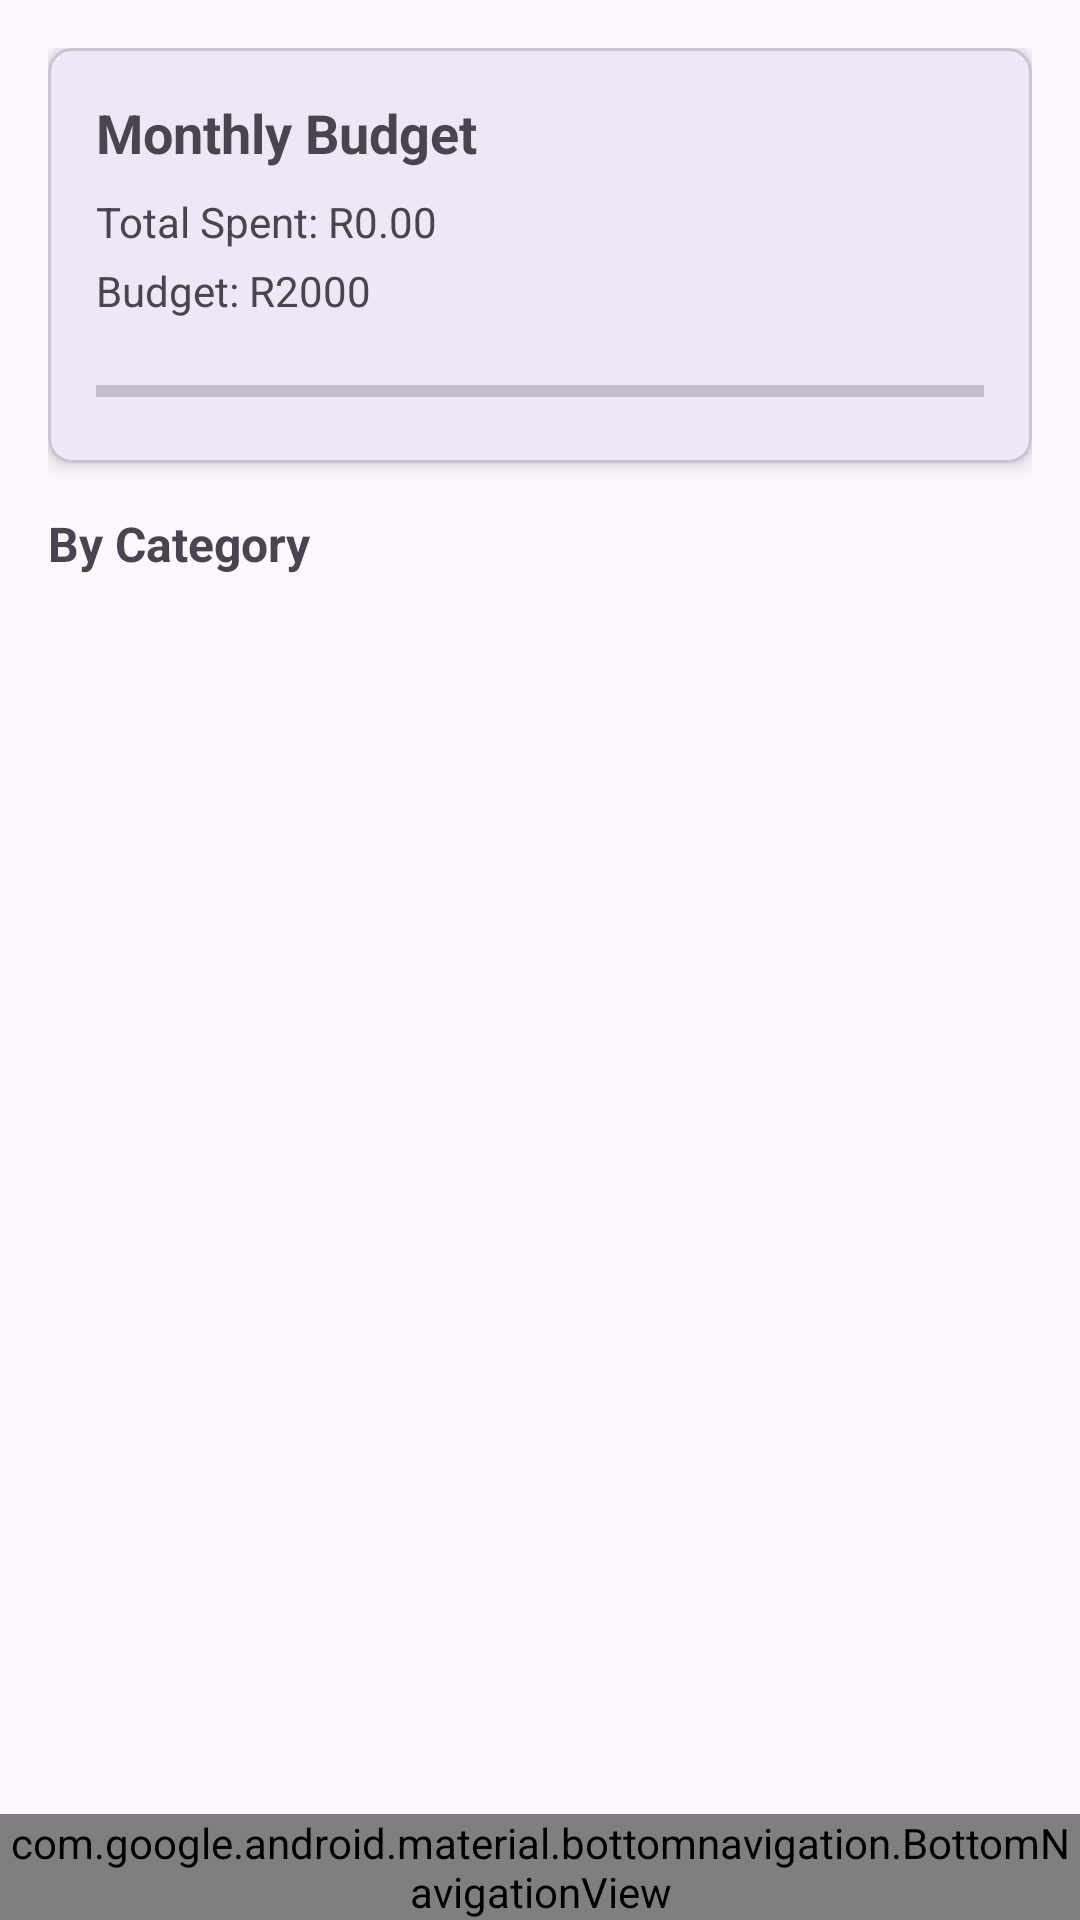

Here is an Android app screen rendered from its layout file. Give the layout XML and the strings, colors and styles it references.
<!-- AndroidManifest.xml: application theme Theme.PennyTracker -->
<!-- res/layout/activity_home.xml -->
<?xml version="1.0" encoding="utf-8"?>
<androidx.constraintlayout.widget.ConstraintLayout xmlns:android="http://schemas.android.com/apk/res/android"
    xmlns:app="http://schemas.android.com/apk/res-auto"
    xmlns:tools="http://schemas.android.com/tools"
    android:id="@+id/main"
    android:layout_width="match_parent"
    android:layout_height="match_parent"
    tools:context=".Home">

    <ScrollView
        android:layout_width="0dp"
        android:layout_height="0dp"
        app:layout_constraintTop_toTopOf="parent"
        app:layout_constraintBottom_toTopOf="@id/bottomNav"
        app:layout_constraintStart_toStartOf="parent"
        app:layout_constraintEnd_toEndOf="parent">

        <LinearLayout
            android:layout_width="match_parent"
            android:layout_height="wrap_content"
            android:orientation="vertical"
            android:padding="16dp">

            
            <com.google.android.material.card.MaterialCardView
                android:layout_width="match_parent"
                android:layout_height="wrap_content"
                app:cardCornerRadius="8dp"
                app:cardElevation="4dp"
                android:layout_marginBottom="16dp">

                <LinearLayout
                    android:layout_width="match_parent"
                    android:layout_height="wrap_content"
                    android:orientation="vertical"
                    android:padding="16dp">

                    <TextView
                        android:layout_width="wrap_content"
                        android:layout_height="wrap_content"
                        android:text="Monthly Budget"
                        android:textStyle="bold"
                        android:textSize="18sp"
                        tools:ignore="HardcodedText" />

                    <TextView
                        android:id="@+id/tvTotalSpent"
                        android:layout_width="wrap_content"
                        android:layout_height="wrap_content"
                        android:text="@string/total_spent_r0_00"
                        android:layout_marginTop="8dp"/>

                    <TextView
                        android:id="@+id/tvBudget"
                        android:layout_width="wrap_content"
                        android:layout_height="wrap_content"
                        android:text="@string/budget_r2000"
                        android:layout_marginTop="4dp"/>

                    <ProgressBar
                        android:id="@+id/progressBudget"
                        style="?android:attr/progressBarStyleHorizontal"
                        android:layout_width="match_parent"
                        android:layout_height="wrap_content"
                        android:layout_marginTop="16dp"
                        android:max="100"
                        android:progress="0"/>
                </LinearLayout>

            </com.google.android.material.card.MaterialCardView>

            
            <TextView
                android:layout_width="wrap_content"
                android:layout_height="wrap_content"
                android:text="@string/by_category"
                android:textStyle="bold"
                android:textSize="16sp"
                android:layout_marginBottom="8dp"/>

            <LinearLayout
                android:id="@+id/categoryContainer"
                android:layout_width="match_parent"
                android:layout_height="wrap_content"
                android:orientation="vertical"/>

        </LinearLayout>
    </ScrollView>
    <FrameLayout
        android:id="@+id/container"
        android:layout_width="0dp"
        android:layout_height="0dp"
        app:layout_constraintBottom_toTopOf="@id/bottomNav"
        app:layout_constraintEnd_toEndOf="parent"
        app:layout_constraintHorizontal_bias="1.0"
        app:layout_constraintStart_toStartOf="parent"
        app:layout_constraintTop_toTopOf="parent"
        app:layout_constraintVertical_bias="0.0" />

    <com.google.android.material.bottomnavigation.BottomNavigationView
        android:id="@+id/bottomNav"
        android:layout_width="0dp"
        android:layout_height="wrap_content"
        android:background="?android:attr/windowBackground"
        app:elevation="8dp"
        app:labelVisibilityMode="labeled"
        app:layout_constraintBottom_toBottomOf="parent"
        app:layout_constraintEnd_toEndOf="parent"
        app:layout_constraintStart_toStartOf="parent"
        app:menu="@menu/bottom_nav"
        tools:ignore="VisualLintBottomNav" />
</androidx.constraintlayout.widget.ConstraintLayout>
<!-- resources referenced by this layout -->
<resources>
  <string name="budget_r2000">Budget: R2000</string>
  <string name="by_category">By Category</string>
  <string name="total_spent_r0_00">Total Spent: R0.00</string>
  <style name="Theme.PennyTracker" parent="Base.Theme.PennyTracker" />
  <style name="Base.Theme.PennyTracker" parent="Theme.Material3.DayNight.NoActionBar">
          
          
      </style>
</resources>
